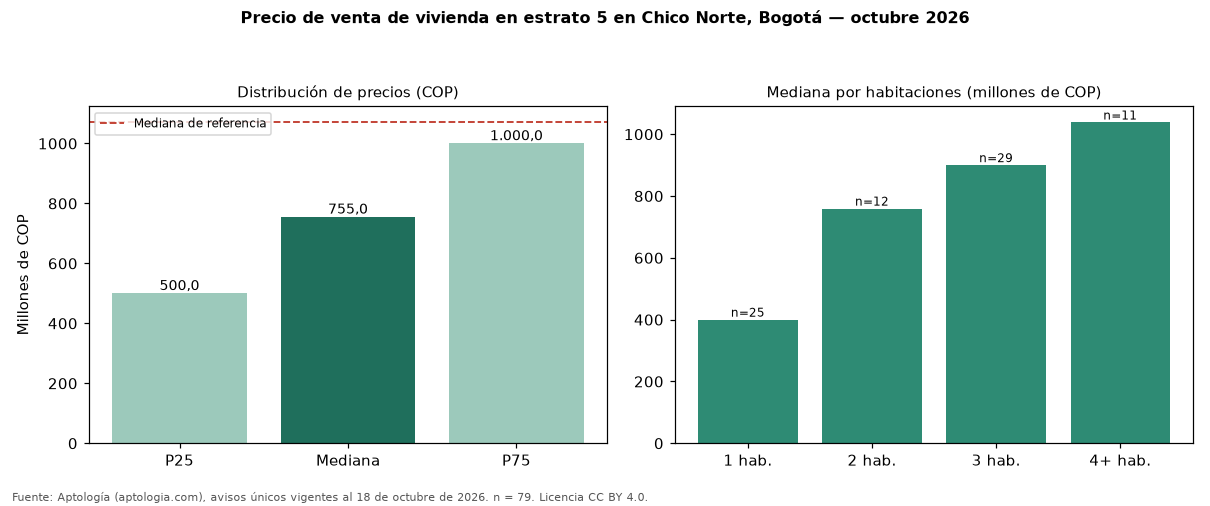

The data file committed next to this chart (first rows):
seccion, metrica, valor_cop, n
precio, p25, 500000000, 79
precio, mediana, 755000000, 79
precio, p75, 1000000000, 79
cop_por_m2, p25, 6275615, 79
cop_por_m2, mediana, 8662961, 79
cop_por_m2, p75, 11607143, 79
area, area_mediana_m2, 100.0, 79
habitaciones, 1, 400000000, 25
habitaciones, 2, 759500000, 12
habitaciones, 3, 900000000, 29
habitaciones, 4+, 1038000000, 11
administracion, mediana, 815500, 66
estrato, moda, 5, 
parqueadero, porcentaje_con_parqueadero, 82.3, 79
referencia, mediana_referencia, 1070000000, 1105
referencia, mediana_cop_por_m2_referencia, 9941633, 1105
